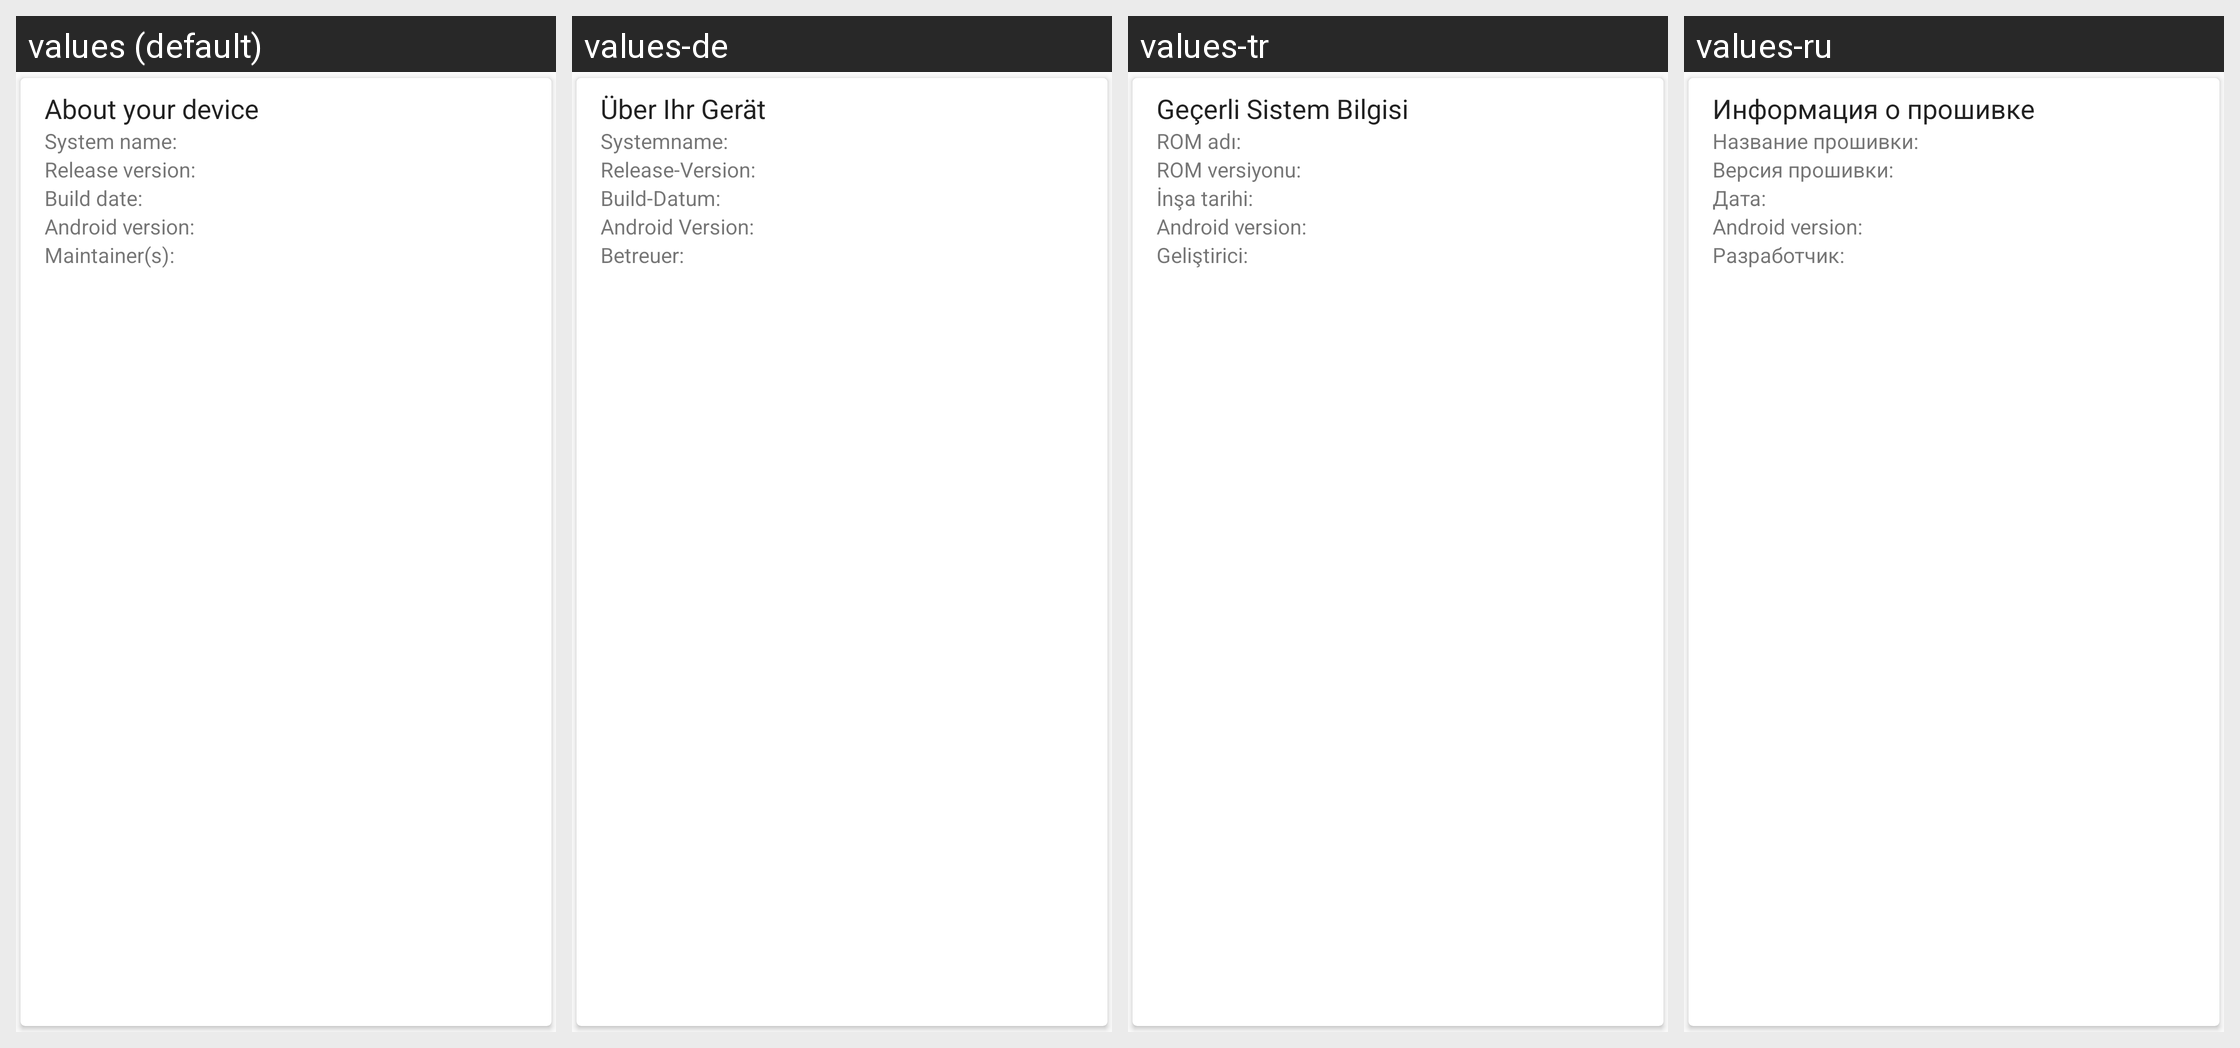

Here is an Android app screen in its default locale and in the app's own translations. Write out the translated-string differences for the strings that appear on this screen.
Android screen res/layout/card_rom_info.xml rendered under 4 locales, left to right: values (default), values-de, values-tr, values-ru. Device: Nexus 5 (rendered at 1080×1920; each locale shown at half size, 540×960, under a caption strip naming it); theme Theme.Light.
Other locales in the repository, not shown: values-es, values-fr, values-hi-rIN, values-it, values-iw-rIL, values-nl-rNL, values-ro-rRO, values-sv-rSE, values-zh-rTW.
Strings drawn on this screen, with the default value and each locale's value (text and hints the layout hard-codes, and strings that could not be matched under every locale, appear in the picture but are not listed):

main_rom_information
  values: About your device
  values-de: Über Ihr Gerät
  values-tr: Geçerli Sistem Bilgisi
  values-ru: Информация о прошивке

main_rom_name
  values: System name:
  values-de: Systemname:
  values-tr: ROM adı:
  values-ru: Название прошивки:

main_rom_version
  values: Release version:
  values-de: Release-Version:
  values-tr: ROM versiyonu:
  values-ru: Версия прошивки:

main_rom_build_date
  values: Build date:
  values-de: Build-Datum:
  values-tr: İnşa tarihi:
  values-ru: Дата:

main_android_version
  values: Android version:
  values-de: Android Version:
  values-tr: Android version:  [not translated; the default value is used]
  values-ru: Android version:  [not translated; the default value is used]

main_rom_developer
  values: Maintainer(s):
  values-de: Betreuer:
  values-tr: Geliştirici:
  values-ru: Разработчик:
